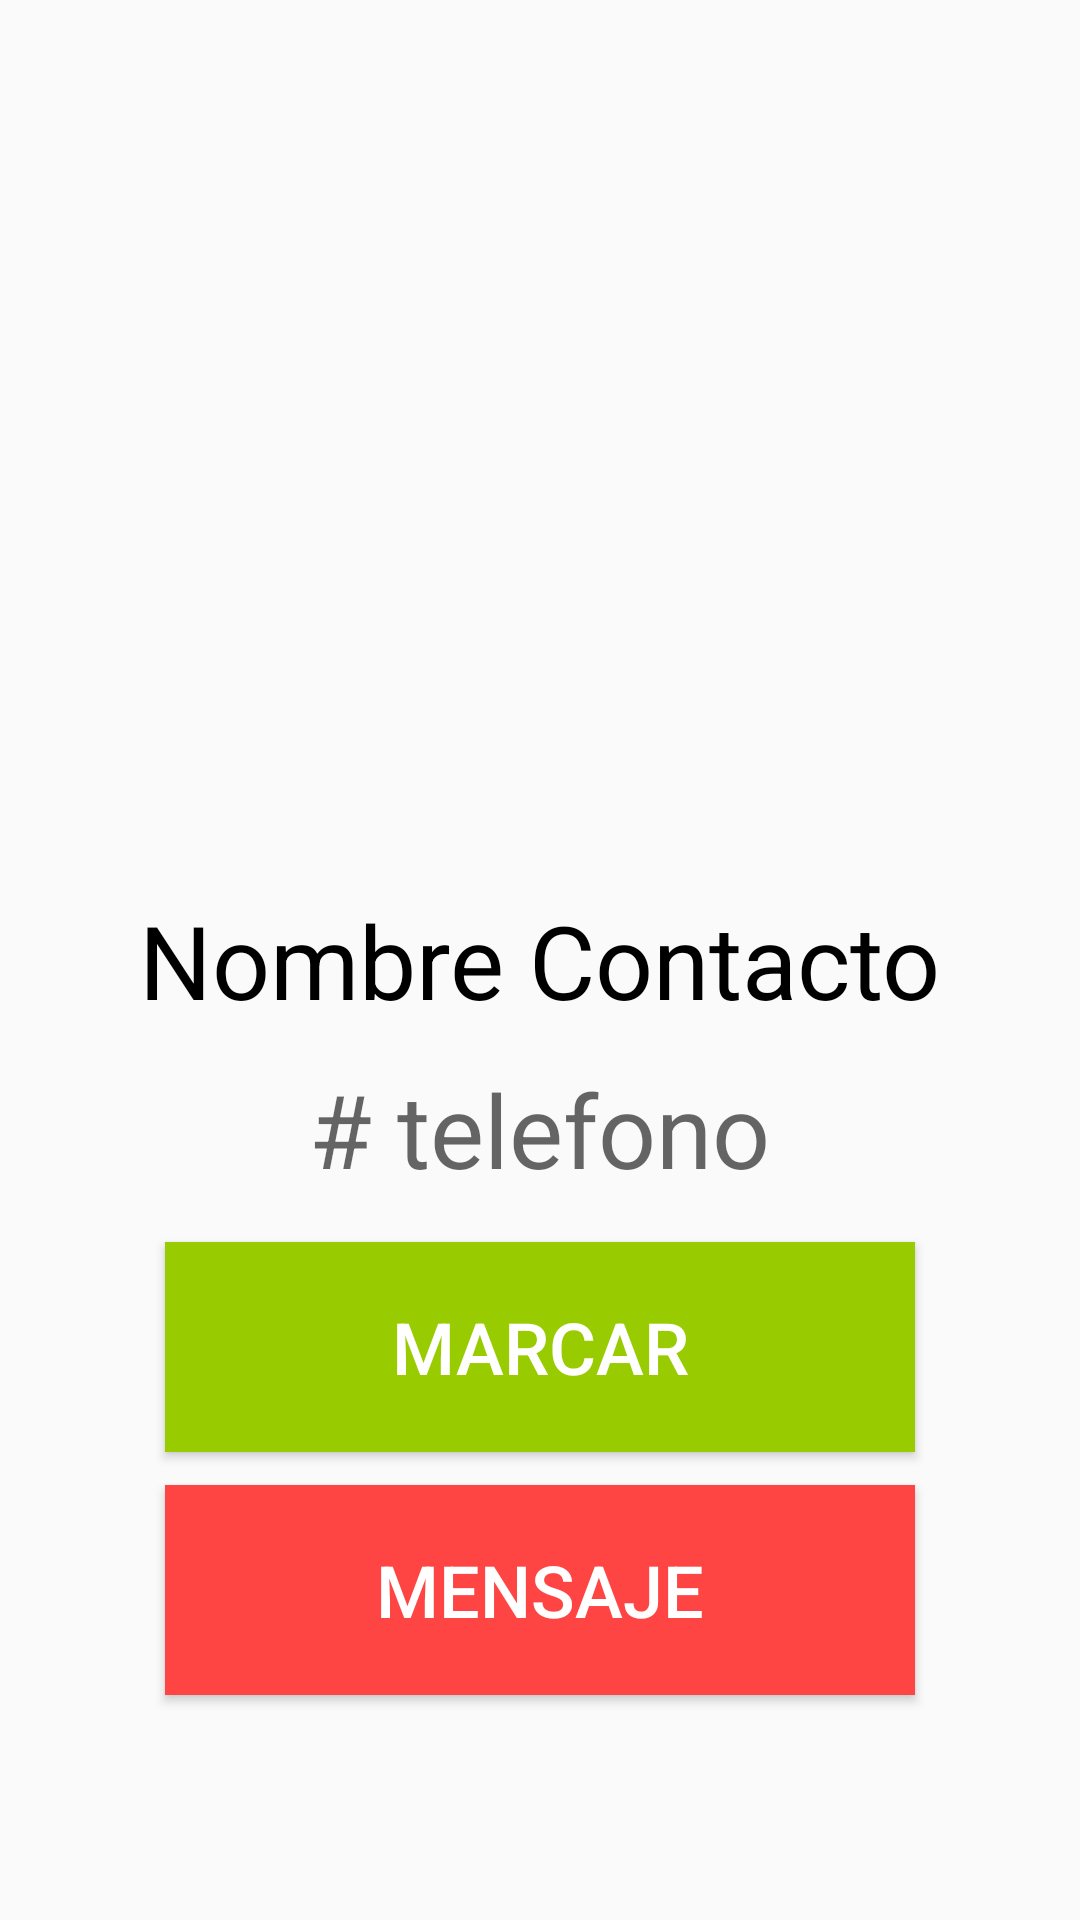

Layout XML and referenced resources for this Android screen:
<!-- AndroidManifest.xml: application theme AppTheme -->
<!-- res/layout/activity_contact_details.xml -->
<?xml version="1.0" encoding="utf-8"?>
<RelativeLayout xmlns:android="http://schemas.android.com/apk/res/android"
    xmlns:app="http://schemas.android.com/apk/res-auto"
    xmlns:tools="http://schemas.android.com/tools"
    android:layout_width="match_parent"
    android:layout_height="match_parent"
    tools:context="itesm.mx.listacontactos.ContactDetails">

    <TextView
        android:id="@+id/textContactName"
        android:layout_width="wrap_content"
        android:layout_height="wrap_content"
        android:layout_centerHorizontal="true"
        android:layout_centerVertical="true"
        android:layout_weight="1"
        android:text="Nombre Contacto"
        android:textAppearance="@style/TextAppearance.AppCompat.Display1"
        android:textColor="@android:color/background_dark"
        android:textColorLink="@android:color/background_dark" />

    <ImageView
        android:id="@+id/imageContactPhoto"
        android:layout_width="200dp"
        android:layout_height="200dp"
        android:layout_alignParentTop="true"
        android:layout_centerHorizontal="true"
        android:layout_marginTop="21dp"
        android:layout_weight="1"
        app:srcCompat="@drawable/placeholder" />

    <TextView
        android:id="@+id/textPhonenumber"
        android:layout_width="wrap_content"
        android:layout_height="wrap_content"
        android:layout_marginTop="11dp"
        android:text="# telefono"
        android:textAppearance="@style/TextAppearance.AppCompat.Display1"
        android:layout_below="@+id/textContactName"
        android:layout_centerHorizontal="true" />

    <Button
        android:id="@+id/buttonMessage"
        style="@style/Widget.AppCompat.Button.Colored"
        android:layout_width="250dp"
        android:layout_height="70dp"
        android:layout_alignLeft="@+id/buttonCall"
        android:layout_alignStart="@+id/buttonCall"
        android:layout_below="@+id/buttonCall"
        android:layout_marginTop="11dp"
        android:background="@android:color/holo_red_light"
        android:elevation="0dp"
        android:text="mensaje"
        android:textAlignment="center"
        android:textSize="24sp" />

    <Button
        android:id="@+id/buttonCall"
        style="@style/Widget.AppCompat.Button.Colored"
        android:layout_width="250dp"
        android:layout_height="70dp"
        android:layout_below="@+id/textPhonenumber"
        android:layout_centerHorizontal="true"
        android:layout_marginTop="15dp"
        android:background="@android:color/holo_green_light"
        android:elevation="0dp"
        android:text="marcar"
        android:textAlignment="center"
        android:textSize="24sp" />

</RelativeLayout>
<!-- resources referenced by this layout -->
<resources>
  <style name="AppTheme" parent="Theme.AppCompat.Light.DarkActionBar">
          
          <item name="colorPrimary">@color/colorPrimary</item>
          <item name="colorPrimaryDark">@color/colorPrimaryDark</item>
          <item name="colorAccent">@color/colorAccent</item>
          <item name="android:actionOverflowButtonStyle">@style/MyActionButtonOverflow</item>
      </style>
  <color name="colorPrimary">#3F51B5</color>
  <color name="colorPrimaryDark">#303F9F</color>
  <color name="colorAccent">#d6a374</color>
  <style name="MyActionButtonOverflow" parent="android:style/Widget.Holo.Light.ActionButton.Overflow">
          <item name="android:src">@android:drawable/ic_menu_manage</item>
          <item name="android:background">?android:attr/actionBarItemBackground</item>
      </style>
</resources>
